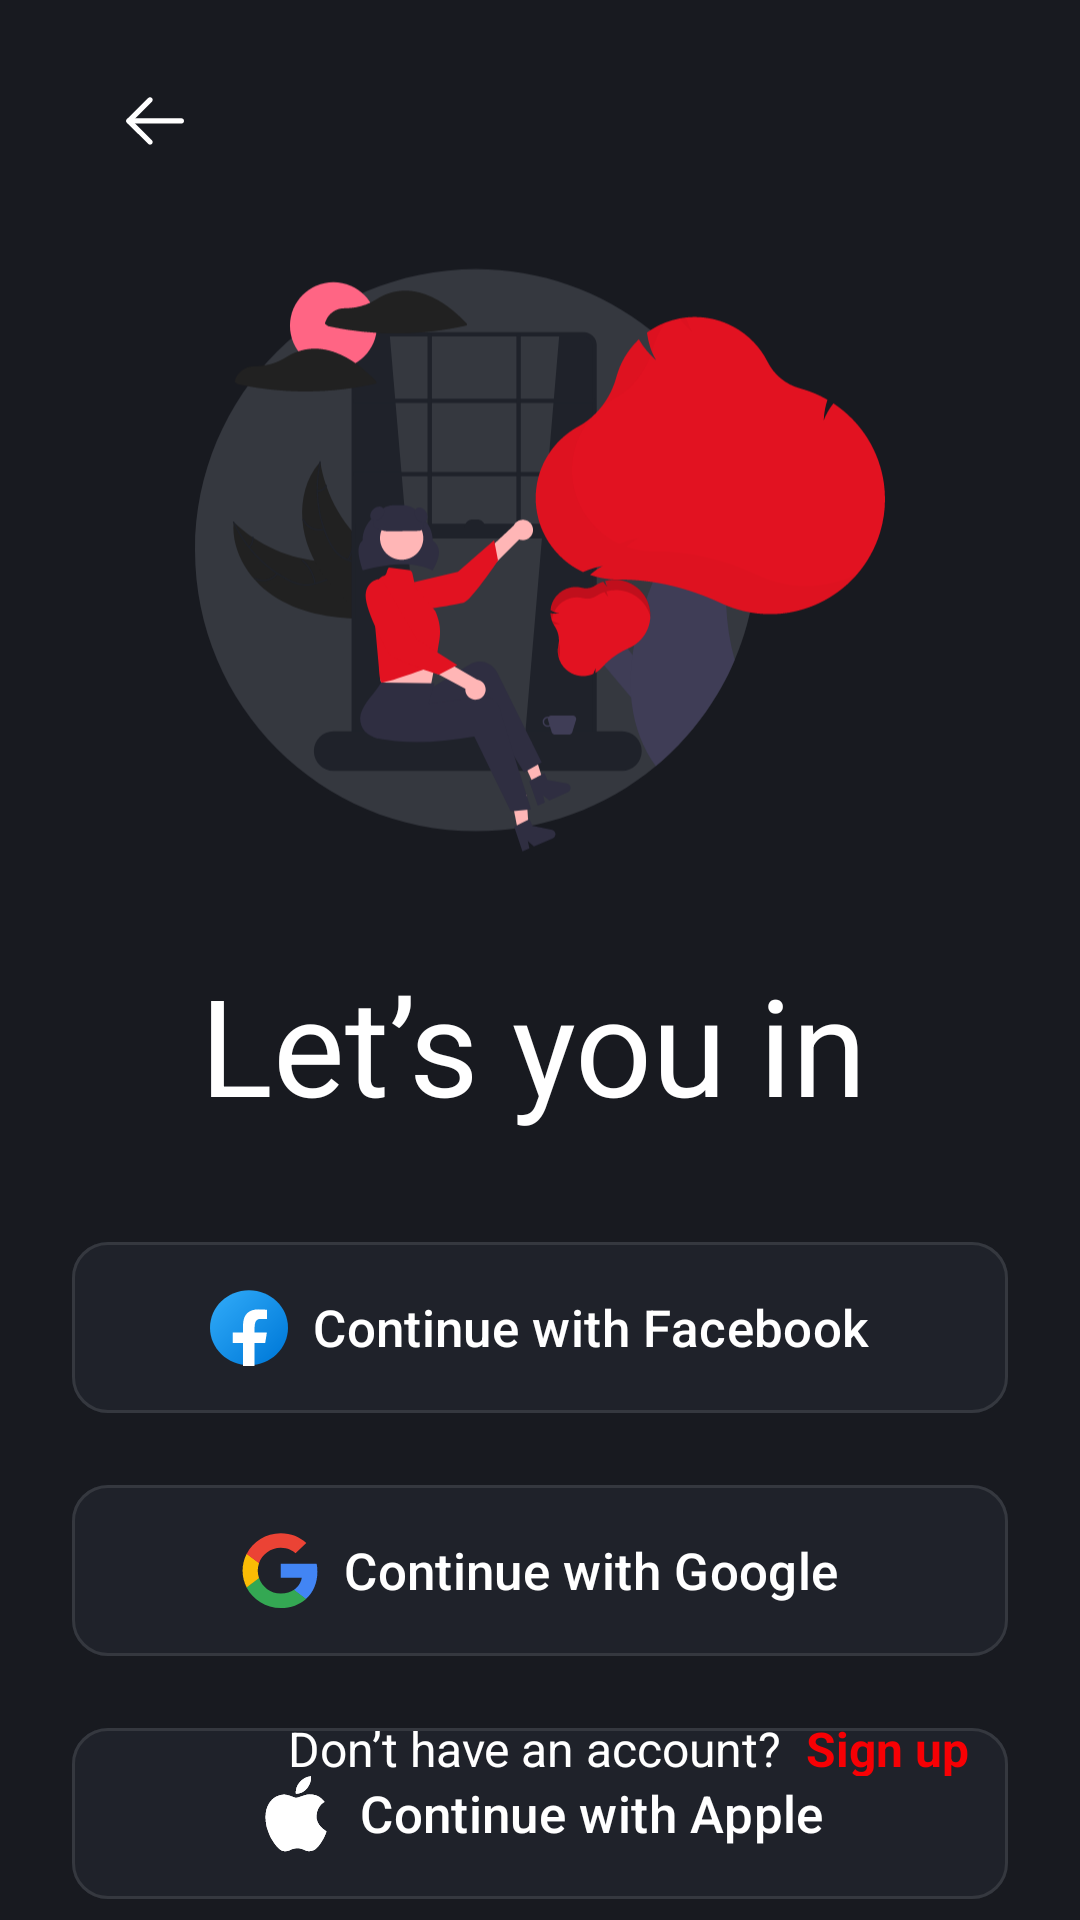

Here is an Android app screen rendered from its layout file. Give the layout XML and the strings, colors and styles it references.
<!-- AndroidManifest.xml: application theme Theme.MovaMovieApp -->
<!-- res/layout/fragment_let_you_in.xml -->
<?xml version="1.0" encoding="utf-8"?>
<androidx.constraintlayout.widget.ConstraintLayout xmlns:android="http://schemas.android.com/apk/res/android"
    xmlns:tools="http://schemas.android.com/tools"
    xmlns:app="http://schemas.android.com/apk/res-auto"
    android:background="@color/dm_black"
    android:layout_width="match_parent"
    android:layout_height="match_parent">

    <com.google.android.material.appbar.AppBarLayout
        android:id="@+id/appbar"

        android:layout_width="match_parent"
        android:layout_height="wrap_content"
        android:layout_marginStart="24dp"
        android:layout_marginTop="8dp"
        android:layout_marginEnd="24dp"
        app:layout_constraintEnd_toEndOf="parent"
        app:layout_constraintStart_toStartOf="parent"
        app:layout_constraintTop_toTopOf="parent">

        <com.google.android.material.appbar.MaterialToolbar
            android:id="@+id/materialToolbar2"
            android:layout_width="match_parent"
            android:layout_height="wrap_content"
            android:background="@color/dm_black"
            android:minHeight="?attr/actionBarSize"
            android:theme="?attr/actionBarTheme"
            app:navigationIcon="@drawable/icon_arrow_back" />
    </com.google.android.material.appbar.AppBarLayout>

    <androidx.constraintlayout.widget.ConstraintLayout
        android:layout_width="0dp"
        android:layout_height="0dp"
        android:background="@color/dm_black"
        app:layout_constraintBottom_toBottomOf="parent"
        app:layout_constraintEnd_toEndOf="parent"
        app:layout_constraintStart_toStartOf="parent"
        app:layout_constraintTop_toBottomOf="@+id/appbar"
        tools:context=".ui.onboarding.LetYouInFragment">

        <ImageView
            android:id="@+id/imageView2"
            android:layout_width="230dp"
            android:layout_height="230dp"
            android:src="@drawable/icon_let_you_in"
            app:layout_constraintEnd_toEndOf="parent"
            app:layout_constraintHorizontal_bias="0.5"
            app:layout_constraintStart_toStartOf="parent"
            app:layout_constraintTop_toTopOf="parent" />

        <TextView
            android:id="@+id/textView"
            android:layout_width="wrap_content"
            android:layout_height="wrap_content"
            android:layout_marginTop="16dp"
            android:gravity="center"
            android:text="@string/let_s_you_in"
            android:textColor="@color/white"
            android:textFontWeight="700"
            android:textSize="45sp"
            android:textStyle="bold"
            app:layout_constraintEnd_toEndOf="parent"
            app:layout_constraintHorizontal_bias="0.484"
            app:layout_constraintStart_toStartOf="parent"
            app:layout_constraintTop_toBottomOf="@+id/imageView2" />

        <com.google.android.material.button.MaterialButton
            android:id="@+id/button"
            android:layout_width="0dp"
            android:layout_height="65dp"
            android:layout_marginStart="24dp"
            android:layout_marginTop="32dp"
            android:layout_marginEnd="24dp"
            app:strokeColor="@color/dm_gray"
            app:strokeWidth="1dp"
            android:backgroundTint="@color/dm_button_dark"
            android:text="@string/continue_with_facebook"
            android:textSize="17sp"
            app:cornerRadius="12dp"
            app:icon="@drawable/facebook_logo"
            app:iconGravity="textStart"
            app:iconSize="26dp"
            app:iconTint="@null"
            app:layout_constraintEnd_toEndOf="parent"
            app:layout_constraintHorizontal_bias="0.0"
            app:layout_constraintStart_toStartOf="parent"
            app:layout_constraintTop_toBottomOf="@+id/textView" />

        <com.google.android.material.button.MaterialButton
            android:id="@+id/button2"
            android:layout_width="0dp"
            android:layout_height="65dp"
            android:layout_marginStart="24dp"
            android:layout_marginTop="16dp"
            app:strokeColor="@color/dm_gray"
            app:strokeWidth="1dp"
            android:layout_marginEnd="24dp"
            android:backgroundTint="@color/dm_button_dark"
            android:text="@string/continue_with_google"
            android:textSize="17sp"
            app:cornerRadius="12dp"
            app:icon="@drawable/google_logo"
            app:iconGravity="textStart"
            app:iconSize="26dp"
            app:iconTint="@null"
            app:layout_constraintEnd_toEndOf="parent"
            app:layout_constraintHorizontal_bias="0.0"
            app:layout_constraintStart_toStartOf="parent"
            app:layout_constraintTop_toBottomOf="@+id/button" />

        <com.google.android.material.button.MaterialButton
            android:id="@+id/button4"
            android:layout_width="0dp"
            android:layout_height="65dp"
            android:layout_marginStart="24dp"
            android:layout_marginTop="16dp"
            android:layout_marginEnd="24dp"
            android:backgroundTint="@color/dm_button_dark"
            app:strokeColor="@color/dm_gray"
            app:strokeWidth="1dp"
            android:text="@string/continue_with_apple"
            android:textSize="17sp"
            app:cornerRadius="12dp"
            app:icon="@drawable/apple_logo"
            app:iconGravity="textStart"
            app:iconSize="26dp"
            app:iconTint="@null"
            app:layout_constraintEnd_toEndOf="parent"
            app:layout_constraintHorizontal_bias="0.0"
            app:layout_constraintStart_toStartOf="parent"
            app:layout_constraintTop_toBottomOf="@+id/button2" />

        <LinearLayout
            android:id="@+id/linearLayout"
            android:layout_width="0dp"
            android:layout_height="wrap_content"
            android:layout_marginStart="24dp"
            android:layout_marginTop="40dp"
            android:layout_marginEnd="24dp"
            android:orientation="horizontal"
            app:layout_constraintEnd_toEndOf="parent"
            app:layout_constraintHorizontal_bias="0.0"
            app:layout_constraintStart_toStartOf="parent"
            app:layout_constraintTop_toBottomOf="@+id/button4">

            <View
                android:layout_width="0dp"
                android:layout_height="2dp"
                android:layout_gravity="center"
                android:layout_weight="1"
                android:background="@color/dm_gray" />

            <TextView
                android:layout_width="wrap_content"
                android:layout_height="wrap_content"
                android:layout_marginHorizontal="16dp"
                android:gravity="top"
                android:text="@string/or"
                android:textColor="@color/white"
                android:textFontWeight="600"
                android:textSize="17sp" />

            <View
                android:layout_width="0dp"
                android:layout_height="2dp"
                android:layout_gravity="center"
                android:layout_weight="1"
                android:background="@color/dm_gray" />

        </LinearLayout>

        <com.google.android.material.button.MaterialButton
            android:id="@+id/buttonSigninPassword"
            android:layout_width="match_parent"
            android:layout_height="wrap_content"
            android:layout_marginStart="24dp"
            android:layout_marginEnd="24dp"
            android:backgroundTint="@color/red"
            android:paddingVertical="15dp"
            android:text="@string/sign_in_with_password"
            android:textColor="@color/white"
            android:textSize="16sp"
            app:layout_constraintBottom_toTopOf="@+id/linearLayout2"
            app:layout_constraintEnd_toEndOf="parent"
            app:layout_constraintHorizontal_bias="1.0"
            app:layout_constraintStart_toStartOf="parent"
            app:layout_constraintTop_toBottomOf="@+id/linearLayout"
            app:rippleColor="@color/black" />

        <LinearLayout
            android:id="@+id/linearLayout2"
            android:layout_width="0dp"
            android:layout_height="20dp"
            android:layout_marginStart="24dp"
            android:layout_marginEnd="24dp"
            android:layout_marginBottom="48dp"
            android:orientation="horizontal"
            app:layout_constraintBottom_toBottomOf="parent"
            app:layout_constraintEnd_toEndOf="parent"
            app:layout_constraintStart_toStartOf="parent">

            <TextView
                android:id="@+id/textView3"
                android:layout_width="wrap_content"
                android:layout_height="wrap_content"
                android:layout_marginLeft="72dp"
                android:text="@string/don_t_have_an_account"
                android:textColor="@color/white"
                android:textSize="16sp"
                app:layout_constraintEnd_toStartOf="@+id/textViewSignUp"
                app:layout_constraintStart_toStartOf="parent"
                app:layout_constraintTop_toTopOf="parent" />

            <TextView
                android:id="@+id/textViewSignupp"
                android:layout_width="wrap_content"
                android:layout_height="wrap_content"
                android:layout_marginStart="8dp"
                android:text="@string/sign_up"
                android:textColor="@color/red"
                android:textSize="16sp"
                android:textStyle="bold"
                app:layout_constraintStart_toEndOf="@+id/textView2"
                app:layout_constraintTop_toTopOf="parent" />
        </LinearLayout>

    </androidx.constraintlayout.widget.ConstraintLayout>


</androidx.constraintlayout.widget.ConstraintLayout>
<!-- resources referenced by this layout -->
<resources>
  <color name="black">#FF000000</color>
  <color name="dm_black">#181A20</color>
  <color name="dm_button_dark">#1F222A</color>
  <color name="dm_gray">#35383F</color>
  <color name="red">#F70004</color>
  <color name="white">#FFFFFFFF</color>
  <!-- drawable google_logo (drawable) -->
  <vector xmlns:android="http://schemas.android.com/apk/res/android"
      android:width="24dp"
      android:height="25dp"
      android:viewportWidth="24"
      android:viewportHeight="25">
      <group>
          <path
              android:fillColor="#FF4285F4"
              android:pathData="M23.5 12.97c0-0.98-0.07-1.7-0.24-2.44H12.23v4.44h6.47c-0.13 1.1-0.83 2.76-2.4 3.88L16.28 19l3.49 2.75 0.24 0.02c2.22-2.09 3.5-5.15 3.5-8.8Z"/>
          <path
              android:fillColor="#FF34A853"
              android:pathData="M12.23 24.67c3.17 0 5.83-1.07 7.78-2.9l-3.7-2.92c-1 0.7-2.33 1.2-4.08 1.2-3.1 0-5.74-2.1-6.68-4.98L5.4 15.1l-3.63 2.85-0.05 0.14c1.94 3.9 5.9 6.59 10.5 6.59Z"/>
          <path
              android:fillColor="#FFFBBC05"
              android:pathData="M5.55 15.07c-0.25-0.74-0.4-1.54-0.4-2.36 0-0.83 0.15-1.62 0.38-2.37V10.2L1.86 7.3 1.74 7.35c-0.8 1.62-1.26 3.44-1.26 5.37 0 1.93 0.46 3.75 1.26 5.37l3.8-3Z"/>
          <path
              android:fillColor="#FFEB4335"
              android:pathData="M12.23 5.37c2.2 0 3.7 0.97 4.54 1.78l3.32-3.3c-2.04-1.92-4.69-3.1-7.86-3.1-4.6 0-8.56 2.68-10.5 6.6l3.8 3c0.96-2.89 3.6-4.98 6.7-4.98Z"/>
      </group>
  </vector>
  <!-- drawable icon_arrow_back (drawable) -->
  <vector xmlns:android="http://schemas.android.com/apk/res/android"
      android:width="28dp"
      android:height="28dp"
      android:viewportWidth="28"
      android:viewportHeight="28">
      <path
          android:fillColor="#FFFFFFFF"
          android:pathData="M23.33 14.32c0 0.44-0.33 0.8-0.75 0.87h-0.12-17.5c-0.48 0-0.88-0.39-0.88-0.87 0-0.44 0.33-0.8 0.76-0.87h0.12 17.5c0.48 0 0.87 0.39 0.87 0.87Z"/>
      <path
          android:fillColor="#FFFFFFFF"
          android:pathData="M12.63 20.73c0.35 0.34 0.35 0.9 0 1.24-0.3 0.3-0.79 0.34-1.13 0.08l-0.1-0.08-7.06-7.03C4.03 14.63 4 14.14 4.26 13.8l0.08-0.1 7.06-7.03c0.34-0.34 0.9-0.34 1.24 0 0.3 0.32 0.33 0.8 0.08 1.14l-0.09 0.1-6.43 6.41 6.43 6.4Z"/>
  </vector>
  <string name="continue_with_apple">Continue with Apple</string>
  <string name="continue_with_facebook">Continue with Facebook</string>
  <string name="continue_with_google">Continue with Google</string>
  <string name="don_t_have_an_account">Don’t have an account?</string>
  <string name="let_s_you_in">Let’s you in</string>
  <string name="or">or</string>
  <string name="sign_in_with_password">Sign in with password</string>
  <string name="sign_up">Sign up</string>
  <style name="Theme.MovaMovieApp" parent="Base.Theme.MovaMovieApp" />
  <style name="Base.Theme.MovaMovieApp" parent="Theme.Material3.DayNight.NoActionBar">
          
          
      </style>
</resources>
